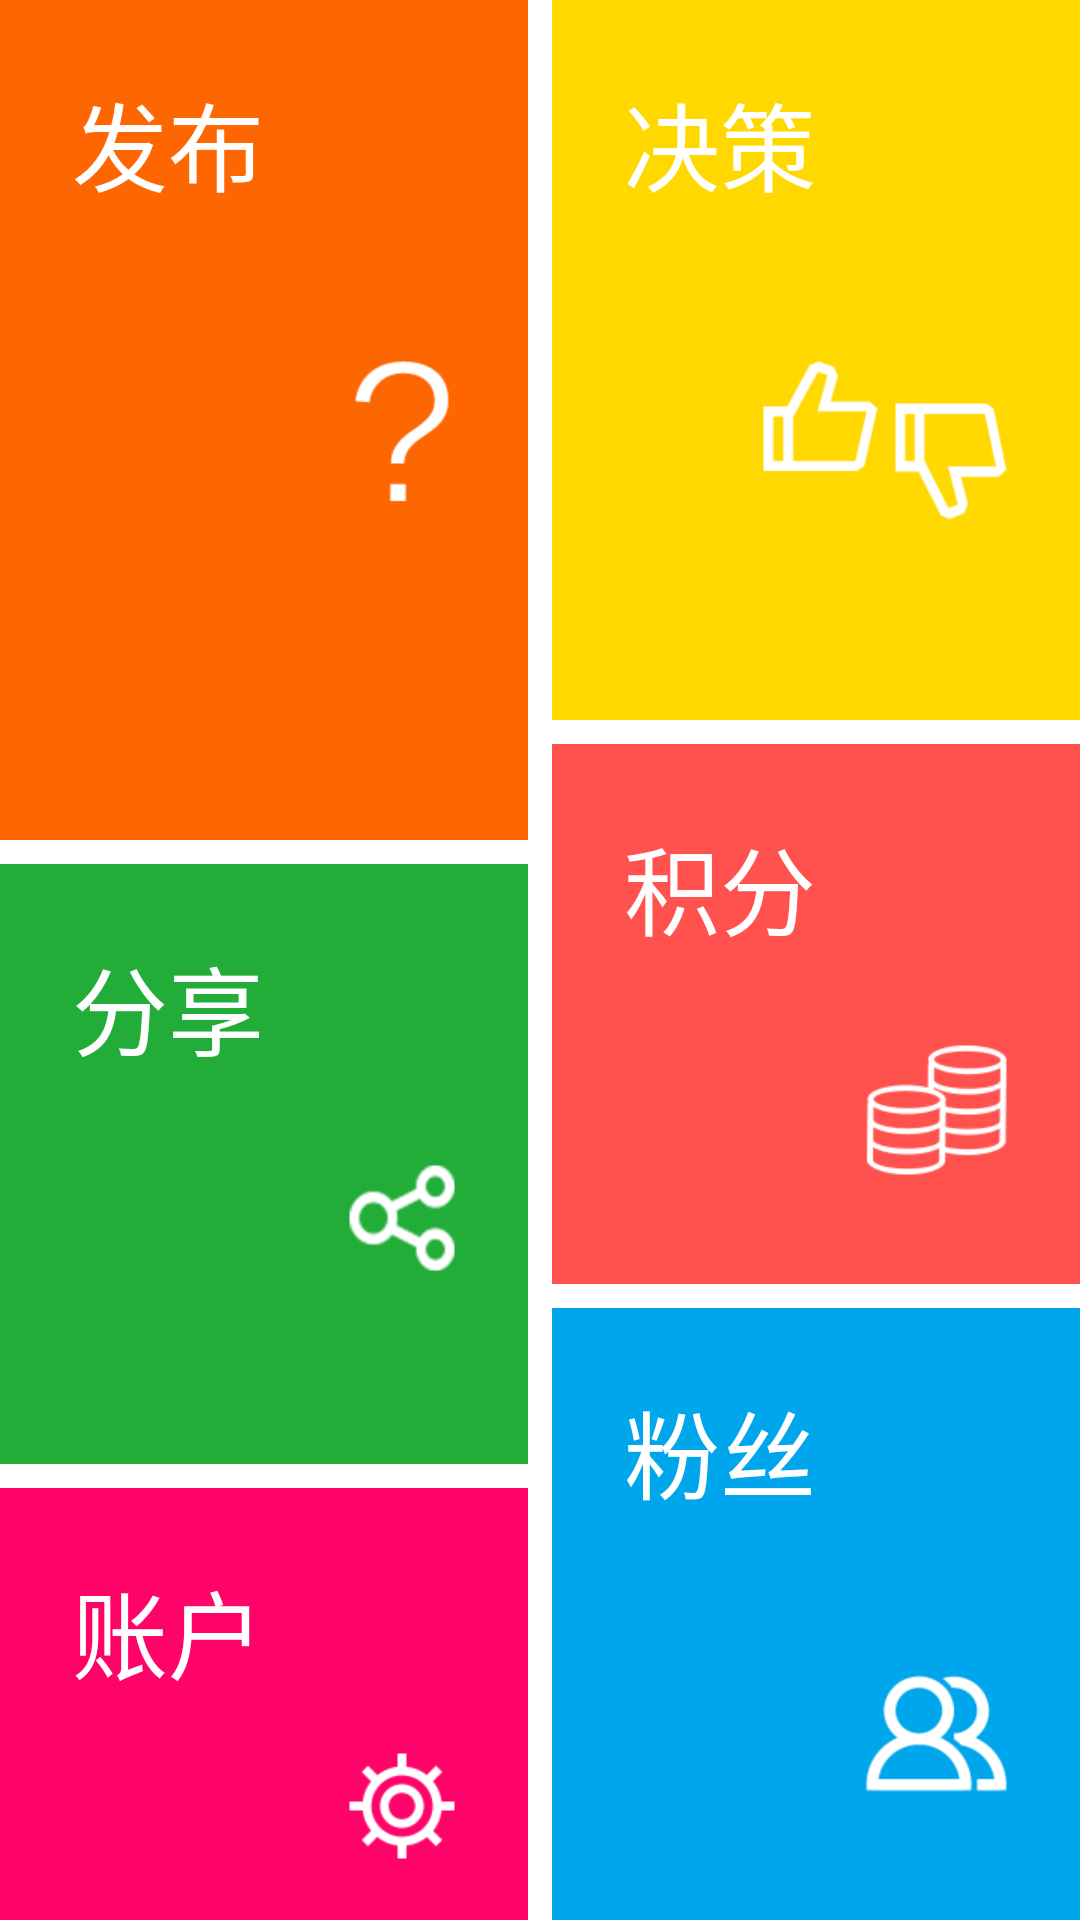

Here is an Android app screen rendered from its layout file. Give the layout XML and the strings, colors and styles it references.
<!-- AndroidManifest.xml: activity theme AppMain -->
<!-- res/layout/activity_main.xml -->
<?xml version="1.0" encoding="utf-8"?>
<LinearLayout xmlns:android="http://schemas.android.com/apk/res/android"
    xmlns:tools="http://schemas.android.com/tools"
    android:layout_width="match_parent"
    android:layout_height="match_parent"
    android:baselineAligned="false"
    android:orientation="horizontal"
    tools:context=".MainActivity" >

    <LinearLayout
        android:layout_width="0dp"
        android:layout_height="match_parent"
        android:layout_weight="1"
        android:orientation="vertical" >

        <RelativeLayout
            android:layout_width="match_parent"
            android:layout_height="@dimen/main_post_height" >

            <Button
                android:id="@+id/main_post"
                android:layout_width="match_parent"
                android:layout_height="match_parent"
                android:background="@color/main_post" />

            <TextView
                style="@style/MainText"
                android:text="@string/main_post" />

            <ImageView
                android:layout_width="wrap_content"
                android:layout_height="wrap_content"
                android:layout_alignParentTop="true"
                android:layout_alignParentRight="true"
                android:layout_marginTop="@dimen/main_post_margin"
                android:layout_marginRight="@dimen/main_margin"
                android:src="@drawable/icon_post"
                android:contentDescription="@string/cd_icon" />

        </RelativeLayout>

        <RelativeLayout
            android:layout_width="match_parent"
            android:layout_height="@dimen/main_share_height"
            android:layout_marginTop="@dimen/main_strip_width" >

            <Button
                android:id="@+id/main_share"
                android:layout_width="match_parent"
                android:layout_height="match_parent"
                android:background="@color/main_share" />

            <TextView
                style="@style/MainText"
                android:text="@string/main_share" />

            <ImageView
                android:layout_width="wrap_content"
                android:layout_height="wrap_content"
                android:layout_alignParentTop="true"
                android:layout_alignParentRight="true"
                android:layout_marginTop="@dimen/main_share_margin"
                android:layout_marginRight="@dimen/main_margin"
                android:src="@drawable/icon_share"
                android:contentDescription="@string/cd_icon" />

        </RelativeLayout>

        <RelativeLayout
            android:layout_width="match_parent"
            android:layout_height="match_parent"
            android:layout_marginTop="@dimen/main_strip_width" >

            <Button
                android:id="@+id/main_account"
                android:layout_width="match_parent"
                android:layout_height="match_parent"
                android:background="@color/main_account" />

            <TextView
                style="@style/MainText"
                android:text="@string/main_account" />

            <ImageView
                android:layout_width="wrap_content"
                android:layout_height="wrap_content"
                android:layout_alignParentBottom="true"
                android:layout_alignParentRight="true"
                android:layout_marginBottom="@dimen/main_account_margin"
                android:layout_marginRight="@dimen/main_margin"
                android:src="@drawable/icon_account"
                android:contentDescription="@string/cd_icon" />

        </RelativeLayout>

    </LinearLayout>

    <LinearLayout
        android:layout_width="0dp"
        android:layout_height="match_parent"
        android:layout_weight="1"
        android:layout_marginLeft="@dimen/main_strip_width"
        android:orientation="vertical" >

        <RelativeLayout
            android:layout_width="match_parent"
            android:layout_height="@dimen/main_browse_height" >

            <Button
                android:id="@+id/main_browse"
                android:layout_width="match_parent"
                android:layout_height="match_parent"
                android:background="@color/main_browse" />

            <TextView
                style="@style/MainText"
                android:text="@string/main_browse" />

            <ImageView
                android:layout_width="wrap_content"
                android:layout_height="wrap_content"
                android:layout_alignParentTop="true"
                android:layout_alignParentRight="true"
                android:layout_marginTop="@dimen/main_browse_margin"
                android:layout_marginRight="@dimen/main_margin"
                android:src="@drawable/icon_browse"
                android:contentDescription="@string/cd_icon" />

        </RelativeLayout>

        <RelativeLayout
            android:layout_width="match_parent"
            android:layout_height="@dimen/main_bonus_height"
            android:layout_marginTop="@dimen/main_strip_width" >

            <Button
                android:id="@+id/main_bonus"
                android:layout_width="match_parent"
                android:layout_height="match_parent"
                android:background="@color/main_bonus" />

            <TextView
                style="@style/MainText"
                android:text="@string/main_bonus" />

            <ImageView
                android:layout_width="wrap_content"
                android:layout_height="wrap_content"
                android:layout_alignParentTop="true"
                android:layout_alignParentRight="true"
                android:layout_marginTop="@dimen/main_bonus_margin"
                android:layout_marginRight="@dimen/main_margin"
                android:src="@drawable/icon_bonus"
                android:contentDescription="@string/cd_icon" />

        </RelativeLayout>

        <RelativeLayout
            android:layout_width="match_parent"
            android:layout_height="match_parent"
            android:layout_marginTop="@dimen/main_strip_width" >

            <Button
                android:id="@+id/main_fans"
                android:layout_width="match_parent"
                android:layout_height="match_parent"
                android:background="@color/main_fans" />

            <TextView
                style="@style/MainText"
                android:text="@string/main_fans" />

            <ImageView
                android:layout_width="wrap_content"
                android:layout_height="wrap_content"
                android:layout_alignParentBottom="true"
                android:layout_alignParentRight="true"
                android:layout_marginBottom="@dimen/main_fans_margin"
                android:layout_marginRight="@dimen/main_margin"
                android:src="@drawable/icon_fans"
                android:contentDescription="@string/cd_icon" />

        </RelativeLayout>

    </LinearLayout>

</LinearLayout>
<!-- resources referenced by this layout -->
<resources>
  <color name="main_account">#ffff0468</color>
  <color name="main_bonus">#ffff524e</color>
  <color name="main_browse">#ffffd800</color>
  <color name="main_fans">#ff00a6eb</color>
  <color name="main_post">#fffe6601</color>
  <color name="main_share">#ff22ac38</color>
  <dimen name="main_account_margin">20dp</dimen>
  <dimen name="main_bonus_height">180dp</dimen>
  <dimen name="main_bonus_margin">100dp</dimen>
  <dimen name="main_browse_height">240dp</dimen>
  <dimen name="main_browse_margin">120dp</dimen>
  <dimen name="main_fans_margin">40dp</dimen>
  <dimen name="main_margin">24dp</dimen>
  <dimen name="main_post_height">280dp</dimen>
  <dimen name="main_post_margin">120dp</dimen>
  <dimen name="main_share_height">200dp</dimen>
  <dimen name="main_share_margin">100dp</dimen>
  <dimen name="main_strip_width">8dp</dimen>
  <!-- drawable icon_account: png bitmap (drawable-hdpi, 4172 bytes) -->
  <!-- drawable icon_bonus: png bitmap (drawable-hdpi, 5225 bytes) -->
  <!-- drawable icon_browse: png bitmap (drawable-hdpi, 4531 bytes) -->
  <!-- drawable icon_fans: png bitmap (drawable-hdpi, 4426 bytes) -->
  <!-- drawable icon_post: png bitmap (drawable-hdpi, 3880 bytes) -->
  <!-- drawable icon_share: png bitmap (drawable-hdpi, 4275 bytes) -->
  <string name="cd_icon">[ICON]</string>
  <string name="main_account">账户</string>
  <string name="main_bonus">积分</string>
  <string name="main_browse">决策</string>
  <string name="main_fans">粉丝</string>
  <string name="main_post">发布</string>
  <string name="main_share">分享</string>
  <style name="MainText">
          <item name="android:layout_width">wrap_content</item>
          <item name="android:layout_height">wrap_content</item>
          <item name="android:layout_marginLeft">@dimen/main_margin</item>
          <item name="android:layout_marginTop">@dimen/main_margin</item>
          <item name="android:textColor">@color/main_text</item>
          <item name="android:textSize">@dimen/main_text_size</item>
      </style>
  <style name="AppMain" parent="android:Theme.Light.NoTitleBar">
      </style>
  <color name="main_text">@color/white</color>
  <dimen name="main_text_size">32sp</dimen>
  <color name="white">#ffffffff</color>
</resources>
